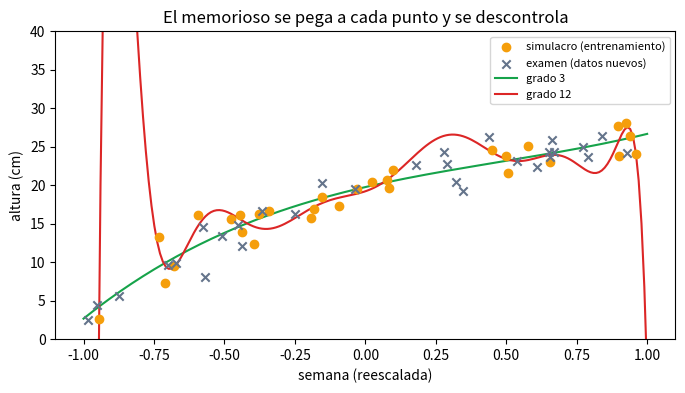
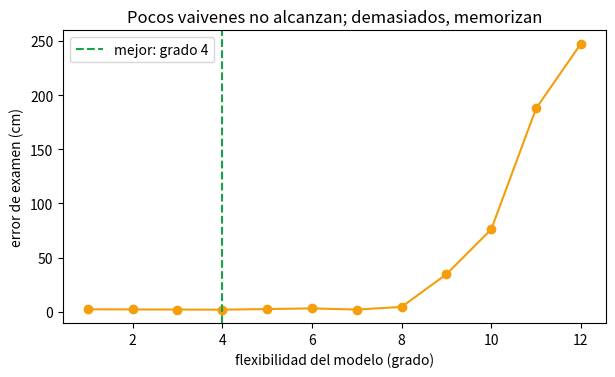

Write the Python code that produced these figures, in order.
import numpy as np
import pandas as pd
import matplotlib.pyplot as plt

rng = np.random.default_rng(1)
def plantas(n):
    semana = np.sort(rng.uniform(-1, 1, n))                                        # semana (reescalada)
    return semana, 20 + 8 * semana - 6 * semana ** 2 + 5 * semana ** 3 + rng.normal(0, 2, n)     # curva suave + azar (INVENTADO)

x_simulacro, y_simulacro = plantas(30)
x_examen, y_examen = plantas(30)

def rmse(y, pred):
    return np.sqrt(np.mean((y - pred) ** 2))

filas = {}
for nombre, grado in [("recta (muy simple)", 1), ("curva suave (grado 3)", 3), ("memorioso (grado 12)", 12)]:
    coef = np.polyfit(x_simulacro, y_simulacro, grado)
    filas[nombre] = {"error en el simulacro": rmse(y_simulacro, np.polyval(coef, x_simulacro)),
                     "error en el examen": rmse(y_examen, np.polyval(coef, x_examen))}
tabla = pd.DataFrame(filas).T
print(tabla.round(2).to_string())
assert tabla.loc["memorioso (grado 12)", "error en el simulacro"] < tabla.loc["curva suave (grado 3)", "error en el simulacro"]
assert tabla.loc["memorioso (grado 12)", "error en el examen"] > 1.5 * tabla.loc["curva suave (grado 3)", "error en el examen"]

malla = np.linspace(-1, 1, 200)
fig, ax = plt.subplots(figsize=(8, 4))
ax.scatter(x_simulacro, y_simulacro, color="#f59e0b", label="simulacro (entrenamiento)", zorder=3)
ax.scatter(x_examen, y_examen, color="#64748b", marker="x", label="examen (datos nuevos)", zorder=3)
for grado, col in [(3, "#16a34a"), (12, "#dc2626")]:
    ax.plot(malla, np.polyval(np.polyfit(x_simulacro, y_simulacro, grado), malla), color=col, label=f"grado {grado}")
ax.set_ylim(0, 40); ax.set(xlabel="semana (reescalada)", ylabel="altura (cm)", title="El memorioso se pega a cada punto y se descontrola"); ax.legend(fontsize=8)
plt.show()

def error_cinco_examenes(x, y, grado, semilla=0):
    '''Partimos en 5 mazos; cada mazo hace de examen una vez. Devolvemos el RMSE promedio de los 5 examenes.'''
    mazos = np.array_split(np.random.default_rng(semilla).permutation(len(x)), 5)
    errores = []
    for examen in mazos:
        estudio = np.setdiff1d(np.arange(len(x)), examen)
        coef = np.polyfit(x[estudio], y[estudio], grado)
        errores.append(rmse(y[examen], np.polyval(coef, x[examen])))
    return np.mean(errores)

grados = range(1, 13)
errores_cv = pd.Series({g: error_cinco_examenes(x_simulacro, y_simulacro, g) for g in grados})
mejor = errores_cv.idxmin()
print(errores_cv.round(2).to_string())
print(f"\nMenor error de examen: grado {mejor} (la verdad inventada era una curva de grado 3)")
assert 2 <= mejor <= 5 and errores_cv[12] > errores_cv[mejor]

fig, ax = plt.subplots(figsize=(7, 3.8))
ax.plot(errores_cv.index, errores_cv.values, marker="o", color="#f59e0b")
ax.axvline(mejor, color="#16a34a", ls="--", label=f"mejor: grado {mejor}")
ax.set(xlabel="flexibilidad del modelo (grado)", ylabel="error de examen (cm)", title="Pocos vaivenes no alcanzan; demasiados, memorizan"); ax.legend()
plt.show()

def r2(y, pred):
    return 1 - np.sum((y - pred) ** 2) / np.sum((y - y.mean()) ** 2)

rng = np.random.default_rng(5)
n = 60
util = rng.normal(size=(2 * n, 1))
y_total = 10 + 3 * util[:, 0] + rng.normal(0, 3, 2 * n)                             # solo UNA columna sirve (INVENTADO)
res = []
for k_basura in (0, 10, 25, 40):
    X = np.column_stack([np.ones(2 * n), util, rng.normal(size=(2 * n, k_basura))])     # k_basura columnas de loteria
    b = np.linalg.lstsq(X[:n], y_total[:n], rcond=None)[0]
    res.append({"columnas basura": k_basura, "R2 en el simulacro": r2(y_total[:n], X[:n] @ b), "R2 en el examen": r2(y_total[n:], X[n:] @ b)})
res = pd.DataFrame(res).set_index("columnas basura")
print(res.round(2).to_string())
assert res["R2 en el simulacro"].iloc[-1] > res["R2 en el simulacro"].iloc[0] + 0.2 and res["R2 en el examen"].iloc[-1] < res["R2 en el examen"].iloc[0]

# Escribe tu código aquí

# x_n, y_n = plantas(40)
# errores_n = ...
# mejor_n = ...
